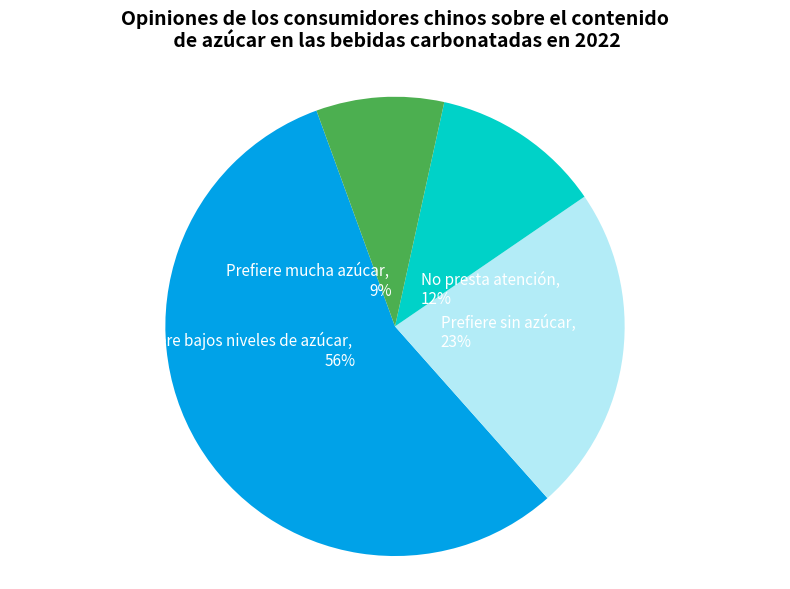

Python code for this plot:
import matplotlib.pyplot as plt

# 定义数据
etiquetas = ['Prefiere bajos niveles de azúcar', 'Prefiere sin azúcar', 'No presta atención', 'Prefiere mucha azúcar']
tamaños = [56, 23, 12, 9]
colores = ['#00a2e8', '#b3ecf7', '#00d2c8', '#4caf50']  # Simula la combinación de colores de la imagen original

# Concatenar etiquetas y mostrar porcentajes
etiquetas_con_porcentaje = [f'{etiqueta}, \n{tamaño}%' for etiqueta, tamaño in zip(etiquetas, tamaños)]

# Crear un gráfico circular
fig, ax = plt.subplots(figsize=(8, 6))
porciones, textos = ax.pie(tamaños, labels=etiquetas_con_porcentaje, colors=colores, startangle=110,
                           labeldistance=0.2, textprops={'fontsize': 11, 'color': 'white'})

# Agregar título
plt.title('Opiniones de los consumidores chinos sobre el contenido\n de azúcar en las bebidas carbonatadas en 2022', fontsize=14, fontweight='bold', pad=20)

# Forzar que la figura sea circular
ax.axis('equal')

plt.tight_layout()
plt.show()
